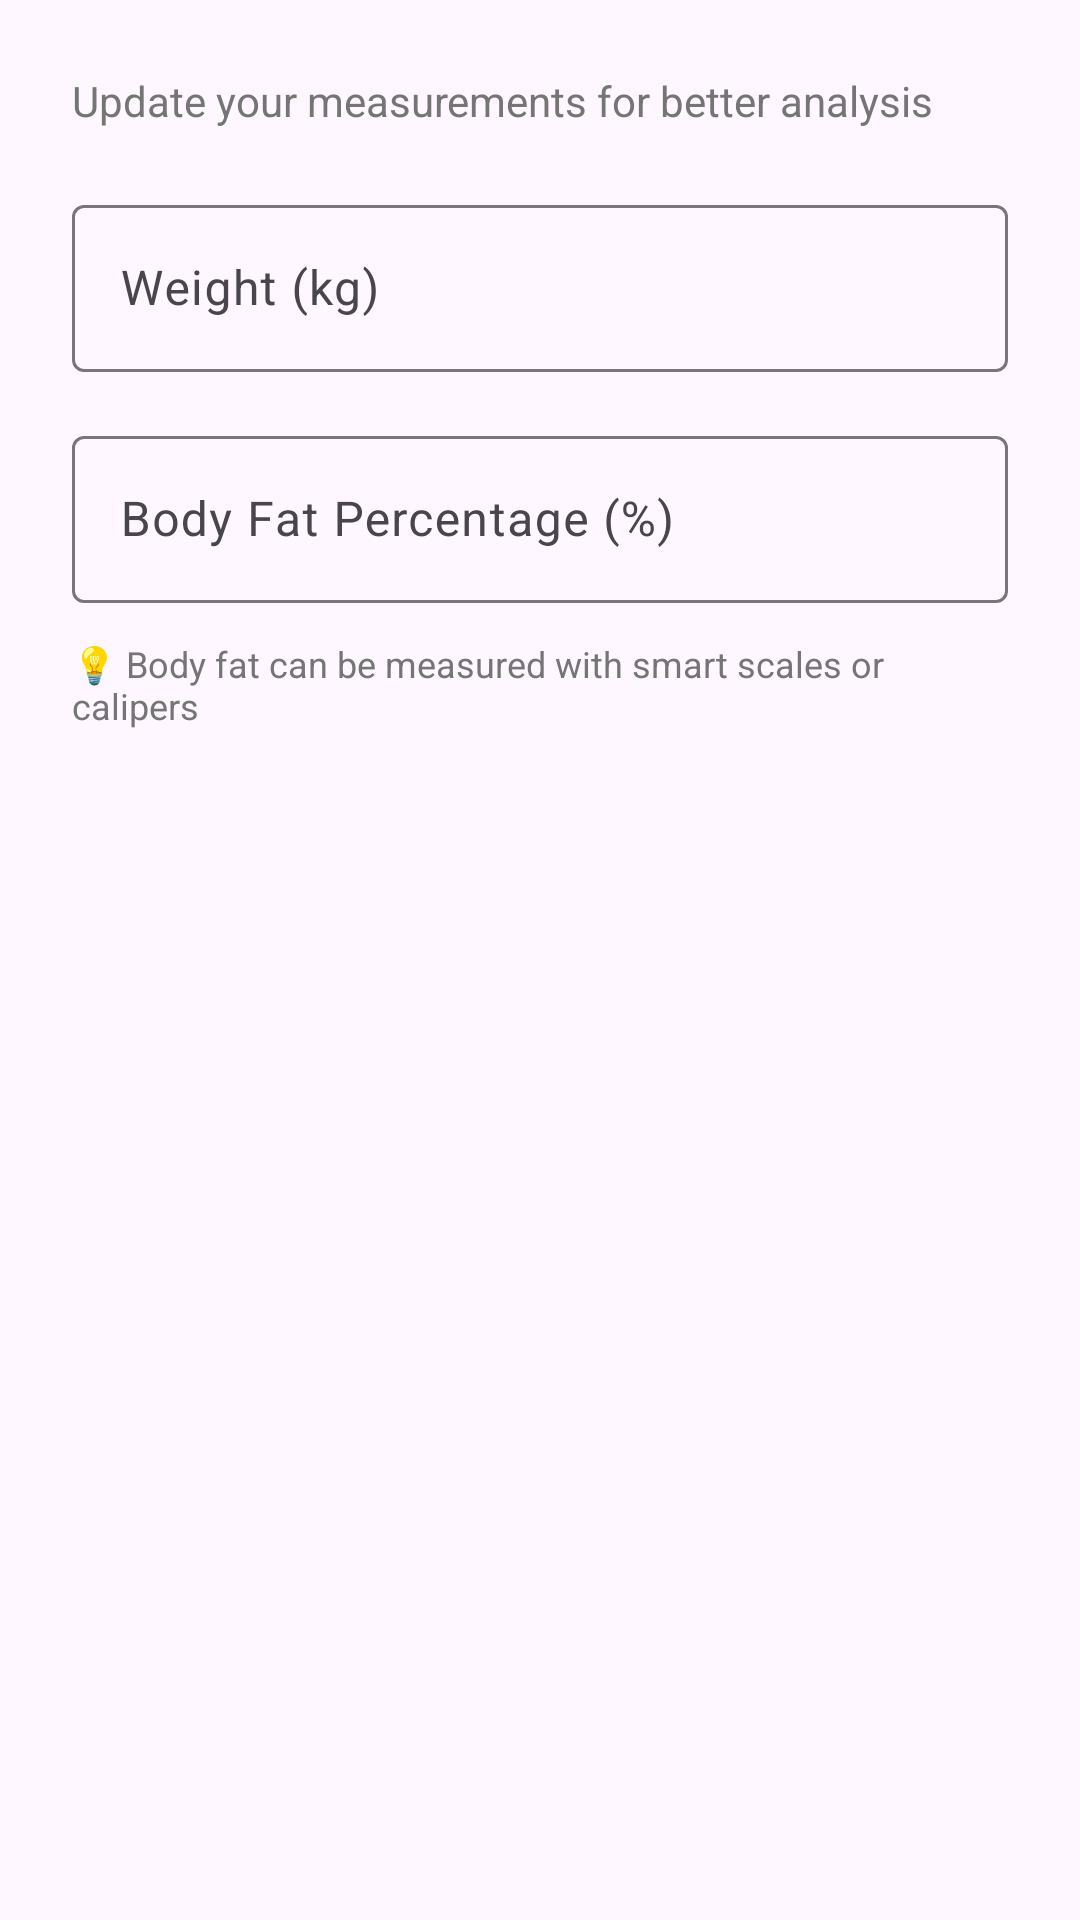

Produce the Android XML layout that renders to this screen, including the resource entries it uses.
<!-- AndroidManifest.xml: application theme Theme.Projet_android -->
<!-- res/layout/dialog_measurements_update.xml -->
<?xml version="1.0" encoding="utf-8"?>
<LinearLayout xmlns:android="http://schemas.android.com/apk/res/android"
    android:layout_width="match_parent"
    android:layout_height="wrap_content"
    android:orientation="vertical"
    android:padding="24dp">

    <TextView
        android:layout_width="wrap_content"
        android:layout_height="wrap_content"
        android:text="Update your measurements for better analysis"
        android:textSize="14sp"
        android:textColor="@color/text_secondary"
        android:layout_marginBottom="20dp" />

    
    <com.google.android.material.textfield.TextInputLayout
        android:layout_width="match_parent"
        android:layout_height="wrap_content"
        android:layout_marginBottom="16dp"
        android:hint="Weight (kg)">

        <com.google.android.material.textfield.TextInputEditText
            android:id="@+id/etWeight"
            android:layout_width="match_parent"
            android:layout_height="wrap_content"
            android:inputType="numberDecimal" />

    </com.google.android.material.textfield.TextInputLayout>

    
    <com.google.android.material.textfield.TextInputLayout
        android:layout_width="match_parent"
        android:layout_height="wrap_content"
        android:layout_marginBottom="8dp"
        android:hint="Body Fat Percentage (%)">

        <com.google.android.material.textfield.TextInputEditText
            android:id="@+id/etBodyFat"
            android:layout_width="match_parent"
            android:layout_height="wrap_content"
            android:inputType="numberDecimal" />

    </com.google.android.material.textfield.TextInputLayout>

    <TextView
        android:layout_width="wrap_content"
        android:layout_height="wrap_content"
        android:text="💡 Body fat can be measured with smart scales or calipers"
        android:textSize="12sp"
        android:textColor="@color/text_secondary"
        android:layout_marginTop="4dp" />

</LinearLayout>
<!-- resources referenced by this layout -->
<resources>
  <color name="text_secondary">#757575</color>
  <style name="Theme.Projet_android" parent="Base.Theme.Projet_android" />
  <style name="Base.Theme.Projet_android" parent="Theme.Material3.DayNight.NoActionBar">
          
          <item name="colorPrimary">@color/primary_green</item>
          <item name="colorPrimaryVariant">@color/primary_green_dark</item>
          <item name="colorOnPrimary">@color/text_on_primary</item>
          
          
          <item name="colorSecondary">@color/secondary_blue</item>
          <item name="colorSecondaryVariant">@color/secondary_blue_dark</item>
          <item name="colorOnSecondary">@color/text_on_primary</item>
          
          
          <item name="android:colorBackground">@color/background_light</item>
          <item name="colorSurface">@color/background_card</item>
          <item name="colorOnSurface">@color/text_primary</item>
          <item name="colorOnBackground">@color/text_primary</item>
          
          
          <item name="colorAccent">@color/accent_orange</item>
          
          
          <item name="android:statusBarColor">@color/primary_green_dark</item>
          <item name="android:windowLightStatusBar">false</item>
      </style>
  <color name="primary_green">#4CAF50</color>
  <color name="primary_green_dark">#388E3C</color>
  <color name="text_on_primary">#FFFFFF</color>
  <color name="secondary_blue">#2196F3</color>
  <color name="secondary_blue_dark">#1976D2</color>
  <color name="background_light">#FAFAFA</color>
  <color name="background_card">#FFFFFF</color>
  <color name="text_primary">#212121</color>
  <color name="accent_orange">#FF9800</color>
</resources>
